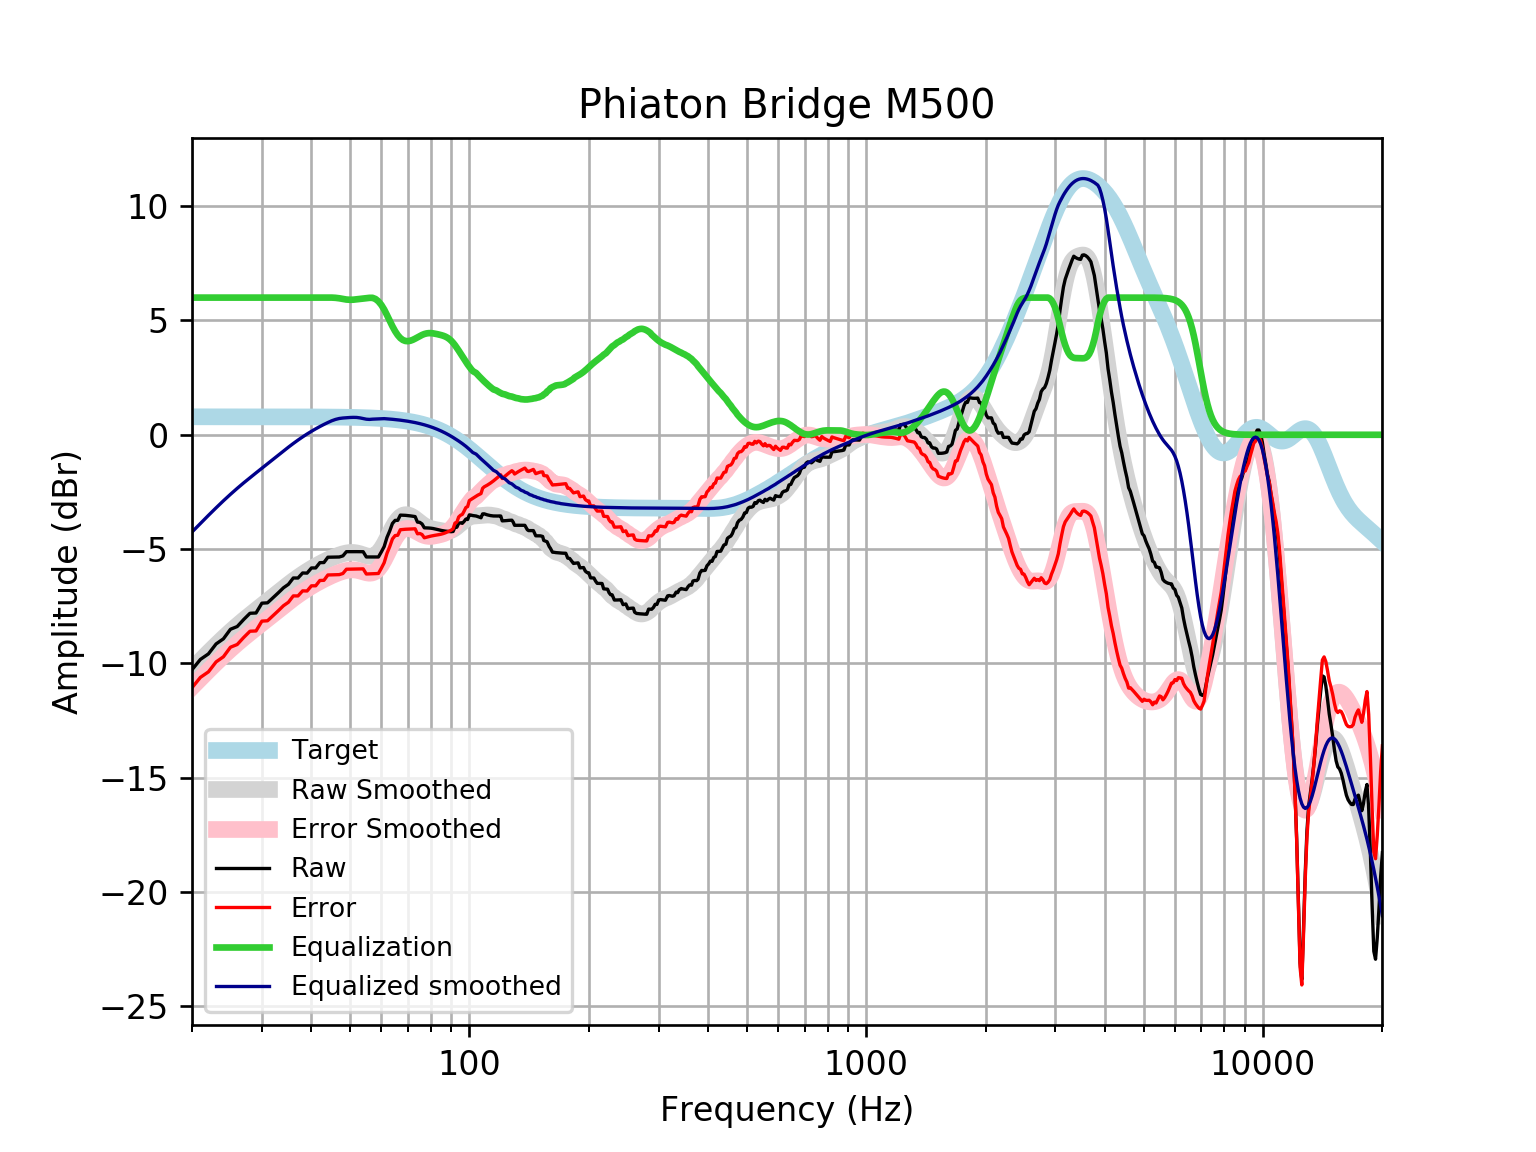

The data file committed next to this chart (first rows):
frequency, raw, error, smoothed, error_smoothed, equalization, equalized_raw, equalized_smoothed, target
20, -10.28, -11.06, -10.25, -11.04, 6, -4.277, -4.253, 0.7859
21, -9.826, -10.61, -9.878, -10.66, 6.0, -3.826, -3.878, 0.7859
22, -9.584, -10.37, -9.525, -10.31, 6.0, -3.584, -3.525, 0.7858
23, -9.149, -9.935, -9.195, -9.981, 6, -3.149, -3.195, 0.7858
24, -8.924, -9.71, -8.888, -9.674, 6, -2.924, -2.888, 0.7858
25, -8.507, -9.293, -8.605, -9.39, 6, -2.507, -2.605, 0.7857
26, -8.388, -9.174, -8.344, -9.129, 6.0, -2.388, -2.344, 0.7857
27, -8.079, -8.865, -8.103, -8.888, 6.0, -2.079, -2.103, 0.7856
28, -7.807, -8.593, -7.878, -8.664, 6.0, -1.807, -1.878, 0.7855
29, -7.795, -8.58, -7.667, -8.452, 6.0, -1.795, -1.667, 0.7854
30, -7.366, -8.151, -7.464, -8.249, 6, -1.366, -1.464, 0.7852
31, -7.351, -8.136, -7.268, -8.053, 6, -1.351, -1.268, 0.785
32, -7.131, -7.916, -7.077, -7.862, 6, -1.131, -1.077, 0.7848
33, -6.912, -7.697, -6.891, -7.676, 6, -0.912, -0.8914, 0.7846
34, -6.693, -7.478, -6.712, -7.497, 6, -0.6933, -0.7123, 0.7843
35, -6.541, -7.325, -6.542, -7.326, 6, -0.541, -0.5417, 0.7839
36, -6.265, -7.048, -6.381, -7.165, 6, -0.2646, -0.3811, 0.7835
37, -6.266, -7.049, -6.232, -7.015, 6.0, -0.2655, -0.2317, 0.783
38, -6.046, -6.828, -6.094, -6.876, 6, -0.04553, -0.09351, 0.7824
39, -6.051, -6.833, -5.966, -6.748, 6.0, -0.05112, 0.0339, 0.7818
40, -5.826, -6.607, -5.849, -6.63, 6, 0.1743, 0.1514, 0.781
41, -5.825, -6.605, -5.74, -6.52, 6, 0.1751, 0.2597, 0.7801
42, -5.594, -6.373, -5.64, -6.419, 6, 0.4064, 0.3596, 0.7791
43, -5.589, -6.367, -5.549, -6.326, 6.0, 0.4112, 0.4515, 0.7779
44, -5.356, -6.133, -5.464, -6.241, 6, 0.644, 0.5357, 0.7766
45, -5.352, -6.127, -5.388, -6.163, 6, 0.6483, 0.6123, 0.7751
46, -5.348, -6.122, -5.319, -6.092, 5.99, 0.642, 0.6718, 0.7734
47, -5.346, -6.117, -5.258, -6.029, 5.97, 0.6243, 0.7122, 0.7715
48, -5.299, -6.068, -5.207, -5.977, 5.94, 0.6407, 0.7325, 0.7694
49, -5.114, -5.881, -5.17, -5.937, 5.915, 0.8011, 0.745, 0.767
50, -5.112, -5.877, -5.149, -5.913, 5.905, 0.7924, 0.7559, 0.7642
51, -5.112, -5.873, -5.148, -5.909, 5.909, 0.7969, 0.7612, 0.7612
52, -5.112, -5.87, -5.167, -5.924, 5.924, 0.8121, 0.7579, 0.7578
53, -5.114, -5.868, -5.203, -5.957, 5.941, 0.8277, 0.7383, 0.7541
54, -5.115, -5.865, -5.249, -5.999, 5.958, 0.8425, 0.7087, 0.7499
55, -5.344, -6.09, -5.292, -6.038, 5.974, 0.6293, 0.6813, 0.7453
56, -5.345, -6.085, -5.317, -6.057, 5.989, 0.644, 0.6718, 0.7401
57, -5.345, -6.08, -5.308, -6.043, 5.991, 0.6458, 0.6827, 0.7345
58, -5.345, -6.074, -5.252, -5.981, 5.94, 0.5947, 0.6876, 0.7283
59, -5.346, -6.067, -5.142, -5.864, 5.836, 0.4903, 0.6934, 0.7215
60, -5.125, -5.839, -4.98, -5.694, 5.681, 0.5565, 0.7017, 0.714
61, -4.891, -5.597, -4.773, -5.479, 5.479, 0.5883, 0.7058, 0.7058
62, -4.49, -5.187, -4.539, -5.236, 5.236, 0.7463, 0.6969, 0.6969
63, -4.206, -4.893, -4.297, -4.985, 4.985, 0.7788, 0.6871, 0.6871
64, -3.878, -4.555, -4.067, -4.744, 4.744, 0.8655, 0.6765, 0.6765
65, -3.745, -4.41, -3.866, -4.531, 4.531, 0.7864, 0.665, 0.665
66, -3.742, -4.395, -3.705, -4.358, 4.358, 0.6151, 0.6525, 0.6525
67, -3.514, -4.153, -3.59, -4.229, 4.229, 0.7146, 0.639, 0.639
68, -3.517, -4.142, -3.521, -4.145, 4.145, 0.6279, 0.6244, 0.6244
69, -3.524, -4.133, -3.494, -4.102, 4.102, 0.5785, 0.6087, 0.6087
70, -3.534, -4.126, -3.502, -4.094, 4.094, 0.5598, 0.5918, 0.5918
71, -3.548, -4.121, -3.539, -4.113, 4.113, 0.5653, 0.5736, 0.5736
72, -3.563, -4.117, -3.598, -4.152, 4.152, 0.5888, 0.5541, 0.5541
73, -3.578, -4.112, -3.67, -4.203, 4.203, 0.6249, 0.5333, 0.5333
74, -3.82, -4.331, -3.75, -4.261, 4.261, 0.4405, 0.511, 0.511
75, -3.831, -4.318, -3.83, -4.317, 4.317, 0.4864, 0.4873, 0.4873
76, -3.901, -4.363, -3.905, -4.367, 4.367, 0.4664, 0.462, 0.4621
77, -4.07, -4.505, -3.972, -4.407, 4.407, 0.3367, 0.4352, 0.4353
78, -4.074, -4.48, -4.026, -4.433, 4.433, 0.3595, 0.4068, 0.4068
79, -4.078, -4.455, -4.069, -4.445, 4.445, 0.3671, 0.3767, 0.3768
... 553 more rows
